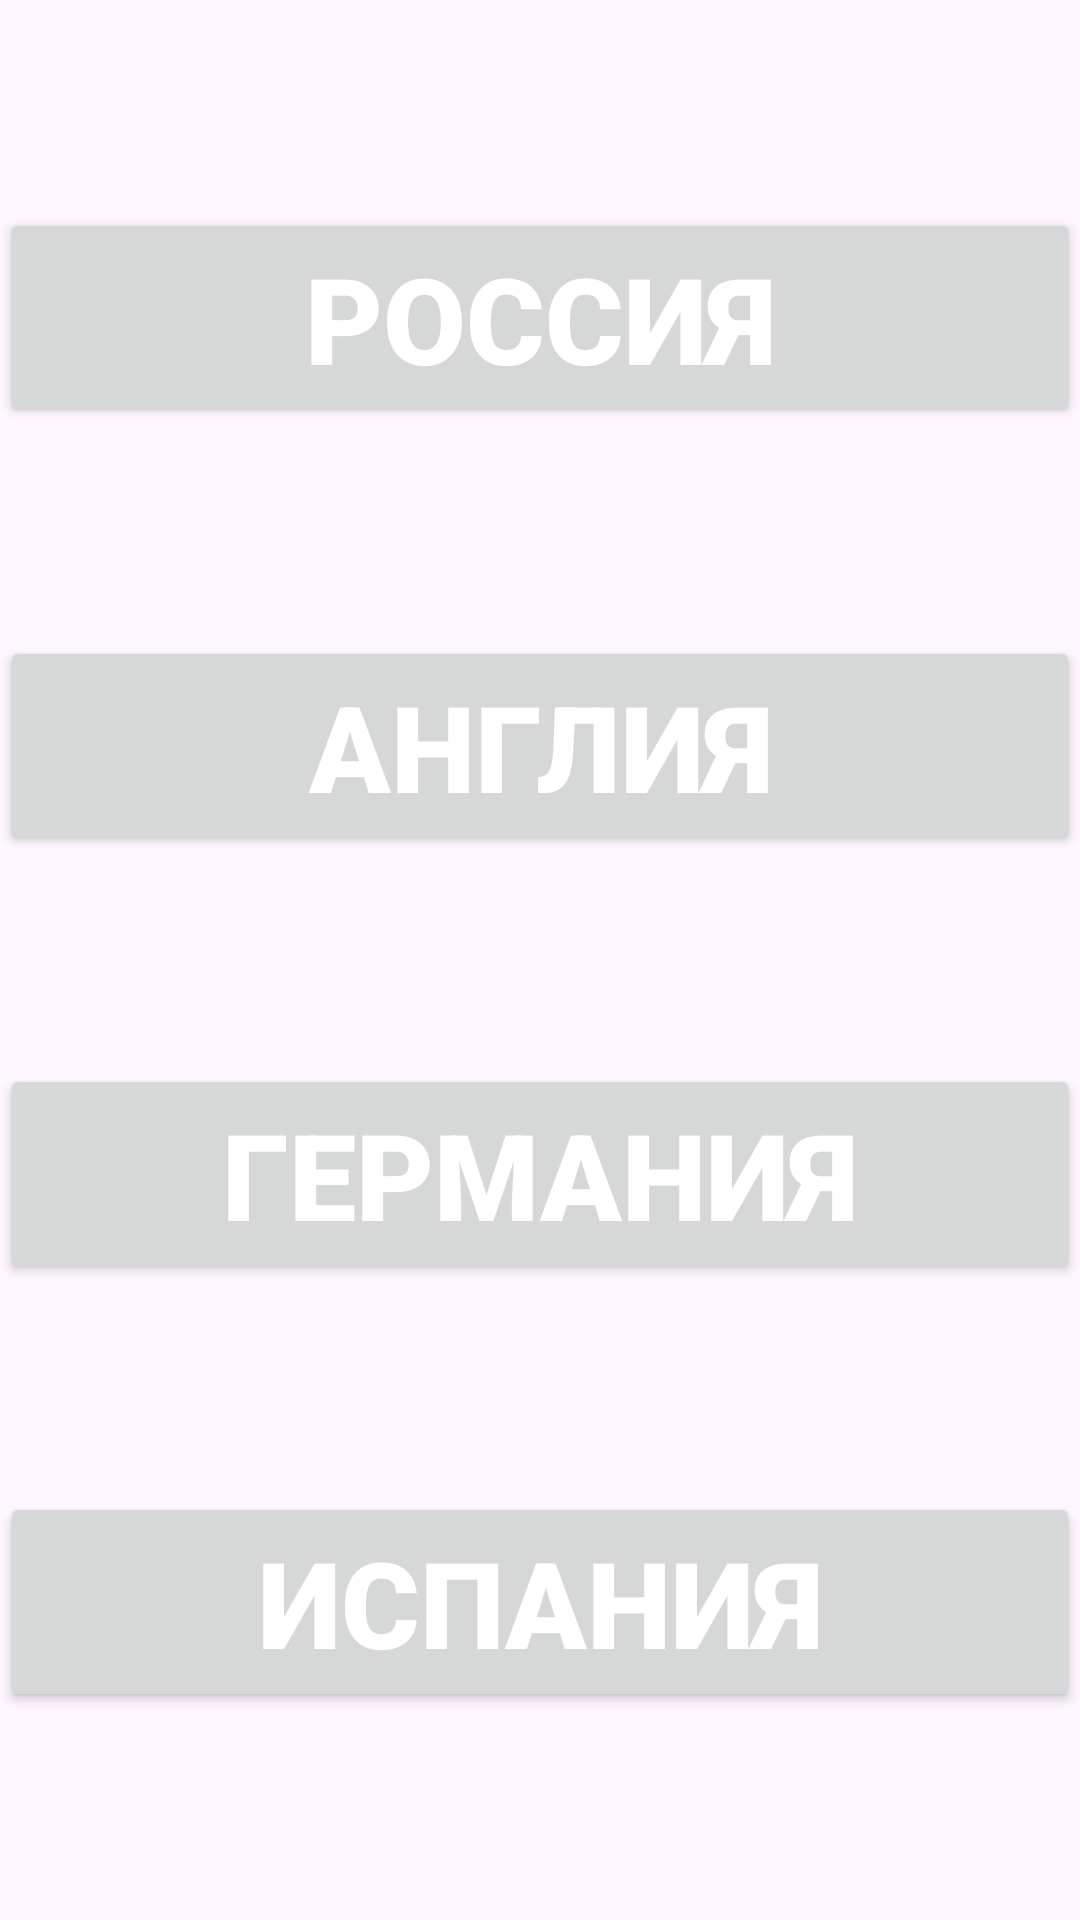

Reconstruct the res/layout file that produces this screen, plus the resources it refers to.
<!-- AndroidManifest.xml: application theme Theme.BetMatchApp -->
<!-- res/layout/table_country_fragment.xml -->
<?xml version="1.0" encoding="utf-8"?>
<androidx.constraintlayout.widget.ConstraintLayout xmlns:android="http://schemas.android.com/apk/res/android"
    xmlns:app="http://schemas.android.com/apk/res-auto"
    android:layout_width="match_parent"
    android:layout_height="match_parent"
    android:orientation="vertical">

    <Button
        android:id="@+id/button_russia"
        android:layout_width="match_parent"
        android:layout_height="wrap_content"

        android:fontFamily="sans-serif-black"
        android:text="@string/country_name_russia"
        android:textSize="40sp"

        app:layout_constraintBottom_toTopOf="@+id/button_england"
        app:layout_constraintTop_toTopOf="parent"
        app:layout_constraintVertical_chainStyle="spread" />

    <Button
        android:id="@+id/button_england"
        android:layout_width="match_parent"
        android:layout_height="wrap_content"

        android:fontFamily="sans-serif-black"
        android:text="@string/country_name_england"
        android:textSize="40sp"

        app:layout_constraintBottom_toTopOf="@+id/button_germany"
        app:layout_constraintTop_toBottomOf="@+id/button_russia"
        app:layout_constraintVertical_chainStyle="spread" />

    <Button
        android:id="@+id/button_germany"
        android:layout_width="match_parent"
        android:layout_height="wrap_content"

        android:fontFamily="sans-serif-black"
        android:text="@string/country_name_germany"
        android:textSize="40sp"


        app:layout_constraintTop_toBottomOf="@+id/button_england"
        app:layout_constraintBottom_toTopOf="@+id/button_spain"
        app:layout_constraintVertical_chainStyle="spread" />

    <Button
        android:id="@+id/button_spain"
        android:layout_width="match_parent"
        android:layout_height="wrap_content"

        android:fontFamily="sans-serif-black"
        android:text="@string/country_name_spain"
        android:textSize="40sp"

        app:layout_constraintBottom_toBottomOf="parent"
        app:layout_constraintTop_toBottomOf="@+id/button_germany"
        app:layout_constraintVertical_chainStyle="spread" />
</androidx.constraintlayout.widget.ConstraintLayout>
<!-- resources referenced by this layout -->
<resources>
  <string name="country_name_england">АНГЛИЯ</string>
  <string name="country_name_germany">ГЕРМАНИЯ</string>
  <string name="country_name_russia">РОССИЯ</string>
  <string name="country_name_spain">ИСПАНИЯ</string>
  <style name="Theme.BetMatchApp" parent="Base.Theme.BetMatchApp" />
  <style name="Base.Theme.BetMatchApp" parent="Theme.Material3.DayNight.NoActionBar">
          <item name="colorPrimary">@color/main_color</item>
          <item name="colorPrimaryVariant">@color/blue</item>
          <item name="colorOnPrimary">@color/white</item>
  
          <item name="android:textColor">@color/white</item>
  
          <item name="android:statusBarColor">?attr/colorPrimaryVariant</item>
      </style>
  <color name="main_color">#FC7100</color>
  <color name="blue">#4E59D8</color>
  <color name="white">#FFFFFFFF</color>
</resources>
